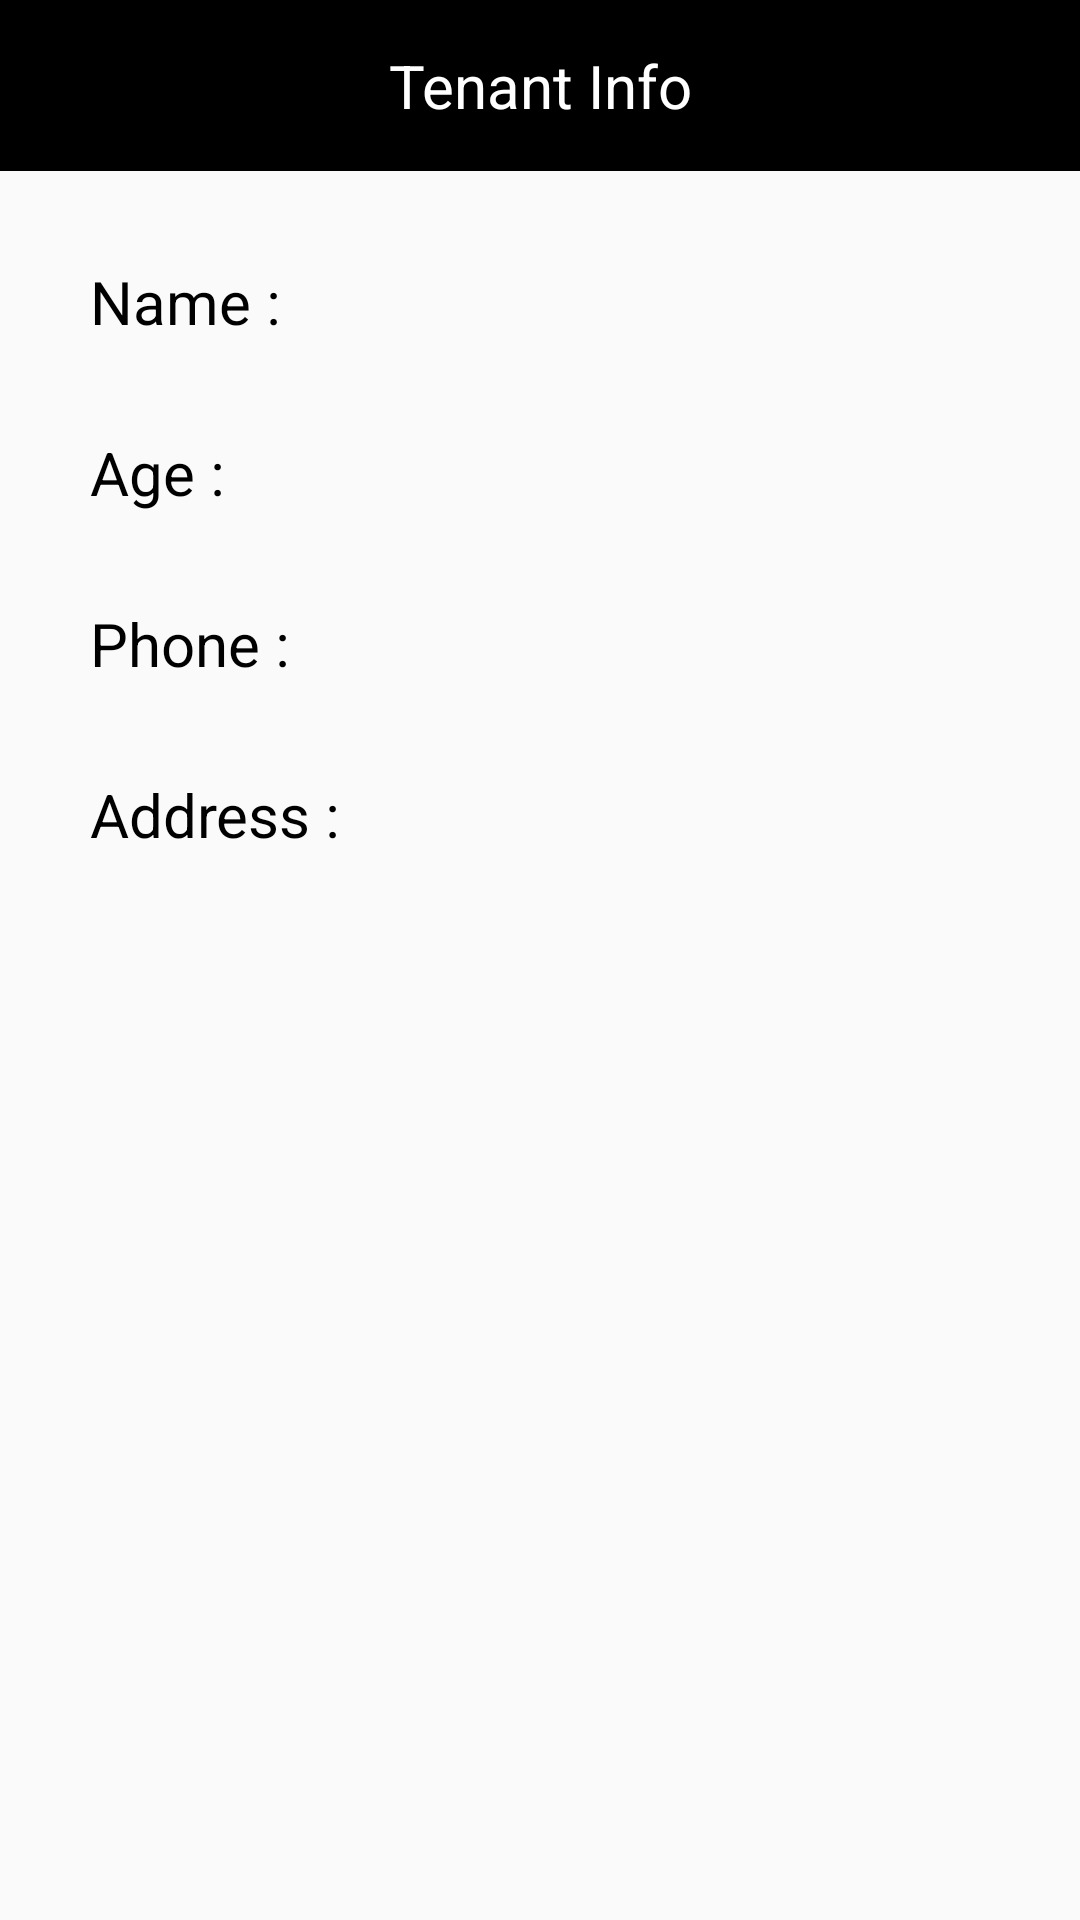

The Android layout XML behind this screen, and the referenced resources:
<!-- AndroidManifest.xml: application theme AppTheme_NoActionBar -->
<!-- res/layout/fragment_user_info.xml -->
<?xml version="1.0" encoding="utf-8"?>
<LinearLayout xmlns:android="http://schemas.android.com/apk/res/android"
    xmlns:tools="http://schemas.android.com/tools"
    android:layout_width="match_parent"
    android:layout_height="match_parent"
    android:orientation="vertical"
    tools:context=".UserInfoFragment"
    android:background="@color/FragmentBackgroundColor">

    <TextView
        android:layout_width="match_parent"
        android:layout_height="wrap_content"
        android:gravity="center"
        android:text="Tenant Info"
        android:textColor="@color/White"
        android:textSize="20dp"
        android:background="@color/Black"
        android:padding="15dp"
        />
    <LinearLayout
        android:layout_width="match_parent"
        android:layout_height="wrap_content"
        android:orientation="horizontal"
        android:layout_marginTop="30dp"
        android:layout_marginLeft="30dp">

        <TextView
            android:layout_width="wrap_content"
            android:layout_height="wrap_content"
            android:text="Name :   "
            android:textColor="@color/Black"
            android:textSize="20dp"/>

        <TextView
            android:id="@+id/infoname_textview"
            android:layout_width="wrap_content"
            android:layout_height="wrap_content"
            android:textColor="@color/Black"
            android:textSize="20dp"/>
    </LinearLayout>

    <LinearLayout
        android:layout_width="match_parent"
        android:layout_height="wrap_content"
        android:orientation="horizontal"
        android:layout_marginTop="30dp"
        android:layout_marginLeft="30dp">

        <TextView
            android:layout_width="wrap_content"
            android:layout_height="wrap_content"
            android:text="Age :   "
            android:textColor="@color/Black"
            android:textSize="20dp"/>

        <TextView
            android:id="@+id/infoage_textview"
            android:layout_width="wrap_content"
            android:layout_height="wrap_content"
            android:textColor="@color/Black"
            android:textSize="20dp"/>
    </LinearLayout>

    <LinearLayout
        android:layout_width="match_parent"
        android:layout_height="wrap_content"
        android:orientation="horizontal"
        android:layout_marginTop="30dp"
        android:layout_marginLeft="30dp">

        <TextView
            android:layout_width="wrap_content"
            android:layout_height="wrap_content"
            android:text="Phone :   "
            android:textColor="@color/Black"
            android:textSize="20dp"/>

        <TextView
            android:id="@+id/infophone_textview"
            android:layout_width="wrap_content"
            android:layout_height="wrap_content"
            android:textColor="@color/Black"
            android:textSize="20dp"/>
    </LinearLayout>

    <LinearLayout
        android:layout_width="match_parent"
        android:layout_height="wrap_content"
        android:orientation="horizontal"
        android:layout_marginTop="30dp"
        android:layout_marginLeft="30dp">

        <TextView
            android:layout_width="wrap_content"
            android:layout_height="wrap_content"
            android:text="Address :   "
            android:textColor="@color/Black"
            android:textSize="20dp"/>

        <TextView
            android:id="@+id/infoaddress_textview"
            android:layout_width="wrap_content"
            android:layout_height="wrap_content"
            android:textColor="@color/Black"
            android:textSize="20dp"/>
    </LinearLayout>
</LinearLayout>
<!-- resources referenced by this layout -->
<resources>
  <color name="Black">#000000</color>
  <color name="FragmentBackgroundColor">#FAFAFA</color>
  <color name="White">#FFFFFF</color>
  <style name="AppTheme_NoActionBar" parent="Theme.AppCompat.Light.NoActionBar">
  
      </style>
</resources>
